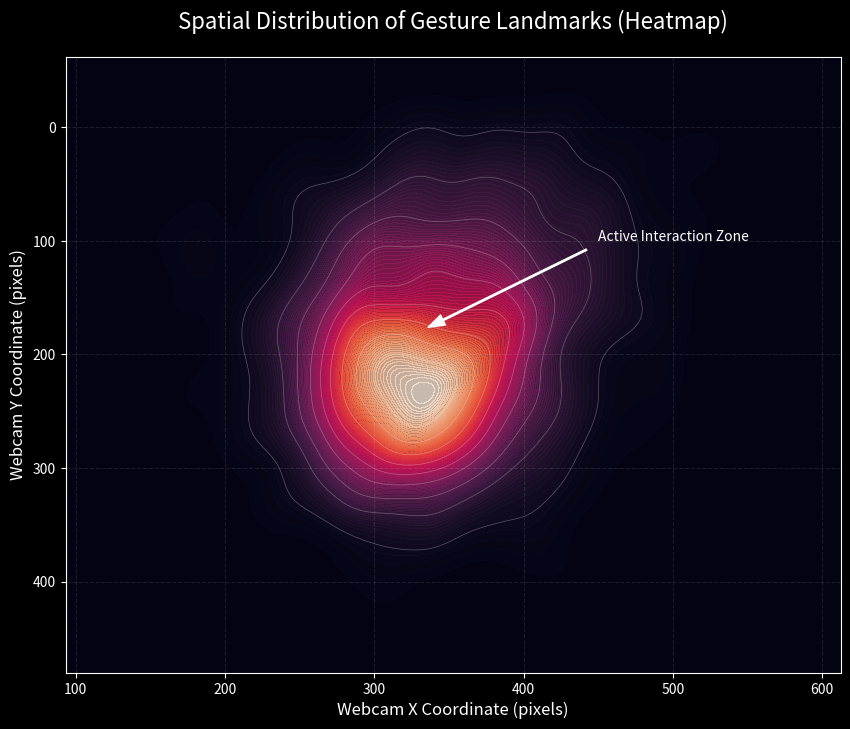

The matplotlib source for this figure:
import matplotlib.pyplot as plt
import seaborn as sns
import numpy as np
import os

def generate_gesture_heatmap():
    """
    Generates a professional heatmap representing the distribution of 
    detected hand landmarks across a normalized camera frame.
    """
    print("Generating Gesture Dataset Heatmap...")
    
    # 1. Generate multi-cluster dummy data to simulate real hand landmark distributions
    # In a real scenario, these would be (x, y) coordinates from Mediapipe landmarks
    num_samples = 2000
    
    # Center Cluster (Palm/Wrist)
    palm_x = np.random.normal(320, 40, num_samples // 2)
    palm_y = np.random.normal(240, 50, num_samples // 2)
    
    # Index Finger Cluster (Common movement area)
    finger_x = np.random.normal(350, 60, num_samples // 2)
    finger_y = np.random.normal(150, 70, num_samples // 2)
    
    # Combine data
    x = np.concatenate([palm_x, finger_x])
    y = np.concatenate([palm_y, finger_y])
    
    # Clip to frame boundaries (640x480 typical webcam)
    x = np.clip(x, 0, 640)
    y = np.clip(y, 0, 480)

    # 2. Setup Plot Aesthetics
    plt.style.use('dark_background')
    fig, ax = plt.subplots(figsize=(10, 8), dpi=150)
    
    # Generate Heatmap (Kernel Density Estimate)
    sns.kdeplot(
        x=x, y=y, 
        cmap="rocket", 
        fill=True, 
        thresh=0, 
        levels=100,
        alpha=0.8,
        ax=ax
    )
    
    # Add contour lines for definition
    sns.kdeplot(x=x, y=y, color="white", linewidths=0.5, alpha=0.3, ax=ax)

    # 3. Labeling and Formatting
    plt.title("Spatial Distribution of Gesture Landmarks (Heatmap)", fontsize=16, pad=20, color='white')
    plt.xlabel("Webcam X Coordinate (pixels)", fontsize=12)
    plt.ylabel("Webcam Y Coordinate (pixels)", fontsize=12)
    
    # Invert Y axis to match screen/image coordinates (0,0 is top-left)
    plt.gca().invert_yaxis()
    
    # Add a subtle grid
    plt.grid(True, linestyle='--', alpha=0.1, color='white')
    
    # Annotate key regions
    plt.annotate('Active Interaction Zone', xy=(330, 180), xytext=(450, 100),
                 arrowprops=dict(facecolor='white', shrink=0.05, width=1, headwidth=8),
                 fontsize=10, color='white')

    # Save the output
    output_path = "gesture_heatmap.png"
    plt.savefig(output_path, bbox_inches='tight', facecolor='black')
    print(f"Success! Heatmap saved as '{output_path}'")
    
    plt.show()

if __name__ == "__main__":
    # Ensure dependencies are available
    try:
        import seaborn
        import matplotlib
    except ImportError:
        print("\nERROR: Missing dependencies. Please run:")
        print("pip install matplotlib seaborn numpy\n")
    else:
        generate_gesture_heatmap()
